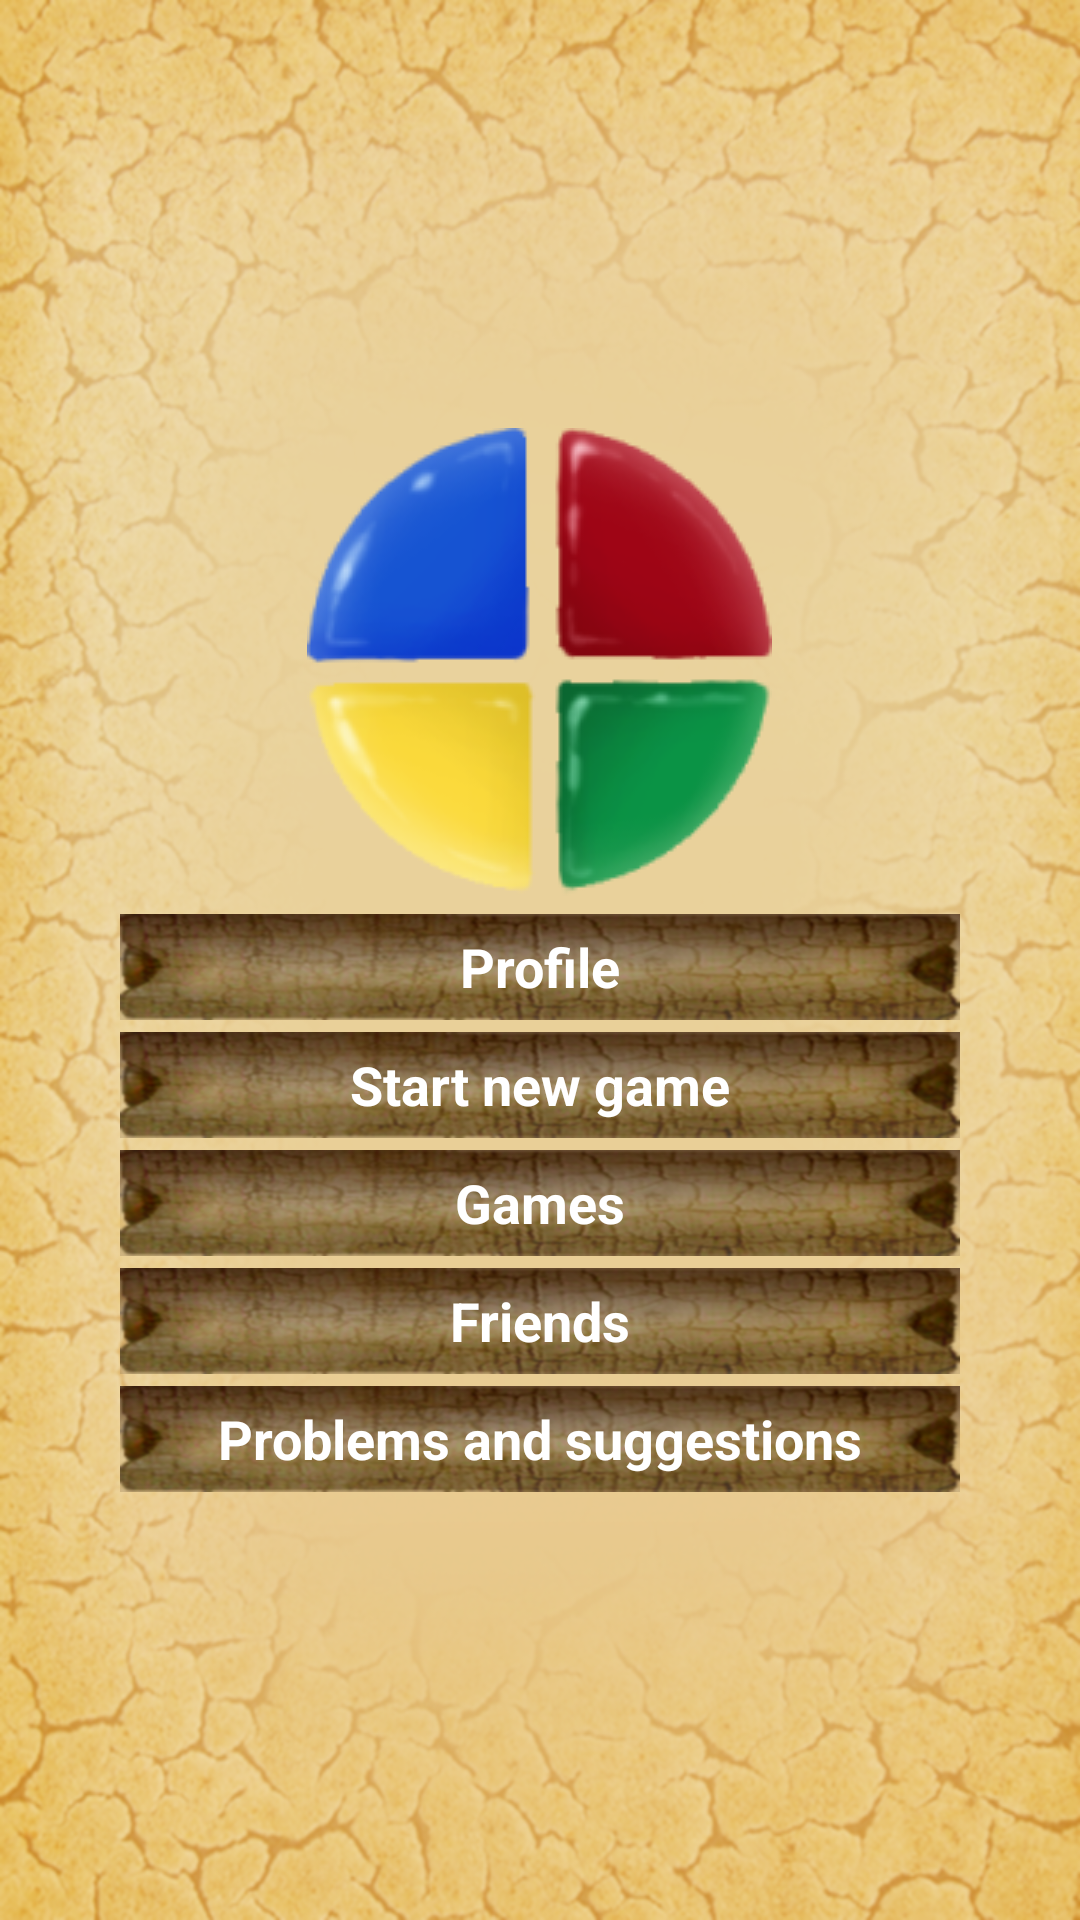

Write the Android layout XML for this screen, with the resource values it uses.
<!-- AndroidManifest.xml: application theme AppTheme -->
<!-- res/layout/activity_main_menu.xml -->
<?xml version="1.0" encoding="utf-8"?>
<LinearLayout xmlns:android="http://schemas.android.com/apk/res/android"
    android:layout_width="match_parent"
    android:layout_height="match_parent"
    android:gravity="center"
    android:padding="40dp"
    android:orientation="vertical"
    android:background="@drawable/background" >

    <ImageView
        android:id="@+id/imageView1"
        android:layout_width="wrap_content"
        android:layout_height="wrap_content"
        android:src="@drawable/splash_menu"
        android:contentDescription="@string/app_name"
        android:layout_marginBottom="6dp" 
        />
    
    <Button
        android:id="@+id/mainmenu_bt_profile"
        style="@style/EstiloMenuButton"
        android:background="@drawable/custom_button_selector"
        android:text="@string/mainmenu_profile"
        android:layout_marginBottom="4dp"
        android:onClick="onClick" />
    
    <Button
        android:id="@+id/mainmenu_bt_new_game"
        style="@style/EstiloMenuButton"
        android:background="@drawable/custom_button_selector"
        android:text="@string/mainmenu_new_game"
        android:layout_marginBottom="4dp"
        android:onClick="onClick" />
    
    <Button
        android:id="@+id/mainmenu_bt_games"
        style="@style/EstiloMenuButton"
        android:background="@drawable/custom_button_selector"
        android:text="@string/mainmenu_games"
        android:layout_marginBottom="4dp"
        android:onClick="onClick" />
    
    <Button
        android:id="@+id/mainmenu_bt_friends"
        style="@style/EstiloMenuButton"
        android:background="@drawable/custom_button_selector"
        android:text="@string/mainmenu_friends"
        android:onClick="onClick"
        android:layout_marginBottom="4dp" />
    
    <Button
        android:id="@+id/mainmenu_bt_form"
        style="@style/EstiloMenuButton"
        android:background="@drawable/custom_button_selector"
        android:text="@string/mainmenu_form"
        android:onClick="onClick" />
    
   

</LinearLayout>

<!-- resources referenced by this layout -->
<resources>
  <!-- drawable background: png bitmap (drawable-hdpi, 450745 bytes) -->
  <!-- drawable button_rounded_corners (drawable) -->
  <?xml version="1.0" encoding="utf-8" ?>
  <selector xmlns:android="http://schemas.android.com/apk/res/android">
    <item android:state_pressed="true" >
      <shape>
        <solid
            android:color="@color/color_boton_pressed" />
        <stroke
            android:width="1dp"
            android:color="@color/color_boton_pressed" />
        <corners
            android:radius="@dimen/form_corner_radius" />
        <padding
            android:left="4dp"
            android:top="4dp"
            android:right="4dp"
            android:bottom="4dp" />
      </shape>
    </item>
    <item>
      <shape>
        <solid
            android:color="@color/color_tema" />
        <stroke
            android:width="1dp"
            android:color="@color/color_tema" />
        <corners
            android:radius="@dimen/form_corner_radius" />
        <padding
            android:left="4dp"
            android:top="4dp"
            android:right="4dp"
            android:bottom="4dp" />
      </shape>
    </item>
  </selector>
  
  
  <!-- drawable custom_button_selector (drawable) -->
  <selector xmlns:android="http://schemas.android.com/apk/res/android">
      <item android:state_focused="true" android:drawable="@drawable/button_background"/>
      <item android:state_pressed="true" android:drawable="@drawable/button_background_pushed"/>
      <item android:drawable="@drawable/button_background"/>
  </selector>
  <!-- drawable splash_menu: png bitmap (drawable, 32542 bytes) -->
  <string name="app_name">Memorize Multiplayer</string>
  <string name="mainmenu_form">Problems and suggestions</string>
  <string name="mainmenu_friends">Friends</string>
  <string name="mainmenu_games">Games</string>
  <string name="mainmenu_new_game">Start new game</string>
  <string name="mainmenu_profile">Profile</string>
  <style name="EstiloMenuButton">
         <item name="android:layout_width">match_parent</item>
         <item name="android:layout_height">wrap_content</item>
         <item name="android:clickable">true</item>
         <item name="android:textSize">18sp</item>
         <item name="android:textStyle">bold</item>
         <item name="android:typeface">sans</item>
         <item name="android:textColor">#FFFFFF</item>
         <item name="android:gravity">center</item>
     	</style>
  <style name="AppTheme" parent="AppBaseTheme">
          
      </style>
  <color name="color_boton_pressed">#FDC97A</color>
  <dimen name="form_corner_radius">20dp</dimen>
  <color name="color_tema">#CA8A2A</color>
  <!-- drawable button_background: png bitmap (drawable, 47402 bytes) -->
  <!-- drawable button_background_pushed: png bitmap (drawable, 52680 bytes) -->
  <style name="AppBaseTheme" parent="android:Theme.Light.NoTitleBar">
          
      </style>
</resources>
